Run: headless pygame with SDL's dummy video driver; simulated clock (each Clock.tick advances the game by its frame time, no real sleeping); random seed 0; keys injected as events and as key.get_pressed() state; no mouse input.
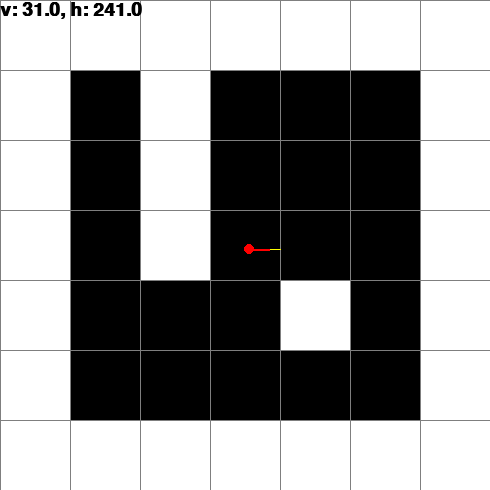
Frame 1 of 4 · flips 1–60 · no input
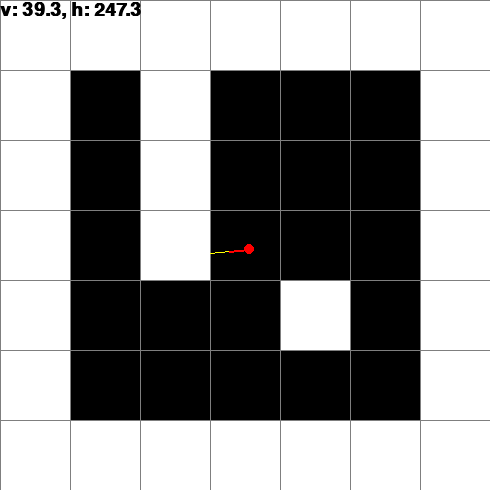
Frame 2 of 4 · flips 61–180 · tapped SPACE, RETURN · held RIGHT (→), D
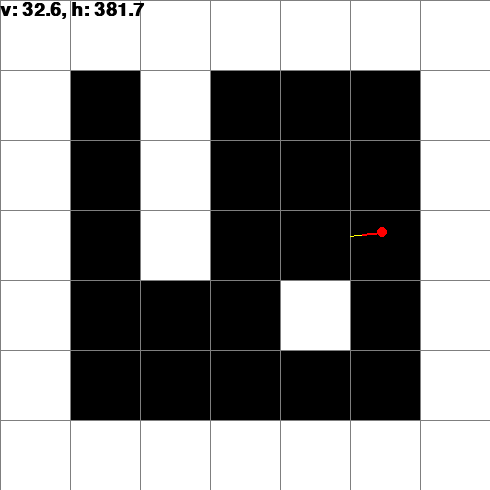
Frame 3 of 4 · flips 181–300 · held DOWN (↓), S
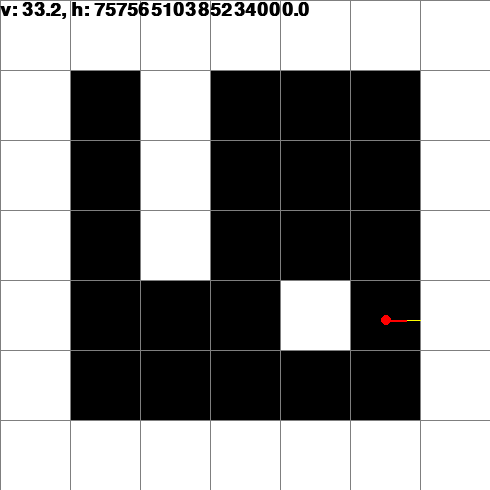
Frame 4 of 4 · flips 301–420 · held LEFT (←), A, UP (↑), W

The pygame program that drew these frames:

import pygame
import math

pygame.init()

size    = width, height = 490, 490
screen  = pygame.display.set_mode(size)
clock   = pygame.time.Clock()
running = True
dt      = 0
player  = pygame.Vector3(width / 2 + 4, height / 2 + 4, 0)
block   = 70
pixel   = 10
font    = pygame.font.get_default_font()
wr_font = pygame.font.SysFont(font, 28, True, False)

black  = (  0,   0,   0)
white  = (255, 255, 255)
grey   = (127, 127, 127)
red    = (255,   0,   0)
green  = (  0,   0, 255)
yellow = (255, 255,   0)

maps = [
    1, 1, 1, 1, 1, 1, 1,
    1, 0, 1, 0, 0, 0, 1,
    1, 0, 1, 0, 0, 0, 1,
    1, 0, 1, 0, 0, 0, 1,
    1, 0, 0, 0, 1, 0, 1,
    1, 0, 0, 0, 0, 0, 1,
    1, 1, 1, 1, 1, 1, 1
]

def sin(deg: float) -> float:
    return math.sin(math.radians(deg))

def cos(deg: float) -> float:
    return math.cos(math.radians(deg))

def tan(deg: float) -> float:
    return math.tan(math.radians(deg))

def draw_square(x, y, color, size):
    points = [(x, y), (x + size, y), (x + size, y + size), (x, y + size)]
    pygame.draw.polygon(screen, color, points, 0)

def display_map():
    for y in range(0, height, block):
        i = y // block
        for x in range(0, width, block):
            j = x // block
            color = white if maps[i * 7 + j] else black
            draw_square(x + 1, y + 1, color, block - 2)

def handle_keydown(keys):
    if keys[pygame.K_UP] or keys[pygame.K_w]:
        player.x += cos(player.z) * block * dt
        player.y += sin(player.z) * block * dt
    if keys[pygame.K_DOWN] or keys[pygame.K_s]:
        player.x -= cos(player.z) * block * dt
        player.y -= sin(player.z) * block * dt
    if keys[pygame.K_LEFT] or keys[pygame.K_a]:
        player.z -= 90 * dt 
    if keys[pygame.K_RIGHT] or keys[pygame.K_d]:
        player.z += 90 * dt
    
    if player.z < 0:
        player.z += 360
    elif player.z >= 360:
        player.z -= 360

def display_player():
    pygame.draw.circle(screen, red, (player.x, player.y), pixel / 2)
    vision = (player.x + cos(player.z) * 20, player.y + sin(player.z) * 20)
    pygame.draw.line(screen, red, (player.x, player.y), vision, 2) 

def calc_distance(pos1: tuple, pos2: tuple) -> float:
    x1, y1 = pos1
    x2, y2 = pos2
    return math.sqrt((x1 - x2) ** 2 + (y1 - y2) ** 2)

def display_arrays():
    ix, iy = 0, 0

    # horizontal calculation
    h_distance = 0

    if player.z > 180 and player.z < 360:
        iy = player.y % block
        ix = iy / tan(player.z)
        
        h_iray = (player.x - ix, player.y - iy)
    elif player.z > 0 and player.z < 180:
        iy = block - player.y % block
        ix = iy * -tan(player.z + 90)
        
        h_iray = (player.x + ix, player.y + iy)
    else:
        h_iray = (width if player.z == 0 else 0, player.y)

    h_distance = calc_distance((player.x, player.y), h_iray)
    
    # vertical calculation
    v_distance = 0

    if player.z > 90 and player.z < 270:
        ix = player.x % block
        iy = ix * tan(player.z)

        v_iray = (player.x - ix, player.y - iy)
    elif player.z < 90 or player.z > 270:
        ix = block - player.x % block
        iy = ix * tan(player.z)

        v_iray = (player.x + ix, player.y + iy)    
    else:
        v_iray = (0 if player.z == 90 else height, player.x)

    v_distance = calc_distance((player.x, player.y), v_iray)
    
    if v_distance < h_distance:
        pygame.draw.line(screen, yellow, (player.x, player.y), v_iray)
    else:
        pygame.draw.line(screen, yellow, (player.x, player.y), h_iray)

    return v_distance, h_distance

while running:
    for event in pygame.event.get():
        if event.type == pygame.QUIT:
            running = False

    handle_keydown(pygame.key.get_pressed())

    screen.fill(grey)

    display_map()
    v, h = display_arrays()
    display_player()

    # screen.blit(wr_font.render(f"{player.x:.1f}, {player.y:.1f}, {player.z:.1f}", True, black), (0, 0))
    screen.blit(wr_font.render(f"v: {v:.1f}, h: {h:.1f}", True, black), (0, 0))

    pygame.display.flip()
    dt = clock.tick(60) / 1000

pygame.quit()
